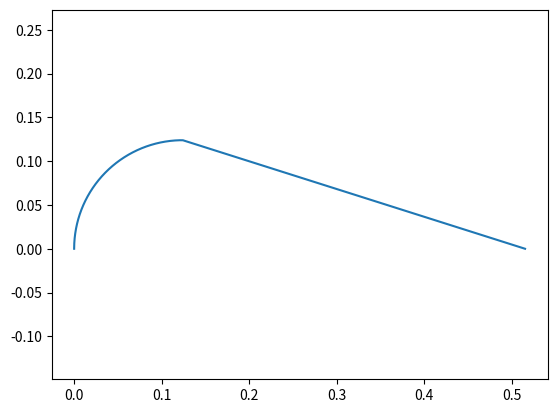

Source code (Python):
from math import sqrt,hypot
import numpy as np
import matplotlib.pyplot as plt

C = 0.515
h = 0.248
dx = 0.00001

x = np.arange(0,C+dx,dx)
sz = np.size(x)
y = np.zeros(sz)

perimeter = 0
for i in range(sz):
    if x[i] <= h/2:
        y[i] = sqrt((h/2)**2-(x[i]-h/2)**2)
    else:
        y[i] = -((h/2)/(C-h/2))*x[i] + (((h/2)/(C-h/2))*C)
    perimeter += hypot(dx, y[i]-y[i-1])


print(perimeter)

plt.plot(x,y)
plt.axis('equal')
plt.show()
